The GitHub repository riya21parikh/340_reclassification contains a labelled image folder "resized_images" with 5 categories: bald eagle, black grouse, chickadee, goldfinch, non bald eagle. Examples follow, each with its label.

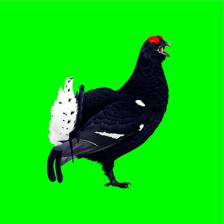
Label: non bald eagle

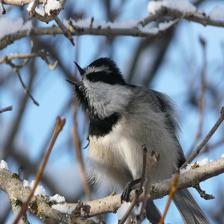
Label: chickadee

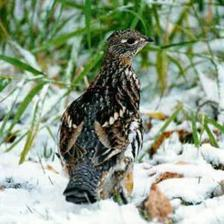
Label: black grouse

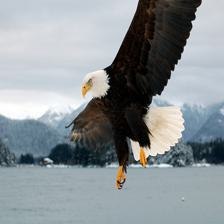
Label: bald eagle

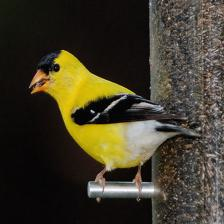
Label: goldfinch

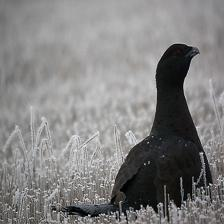
Label: non bald eagle
